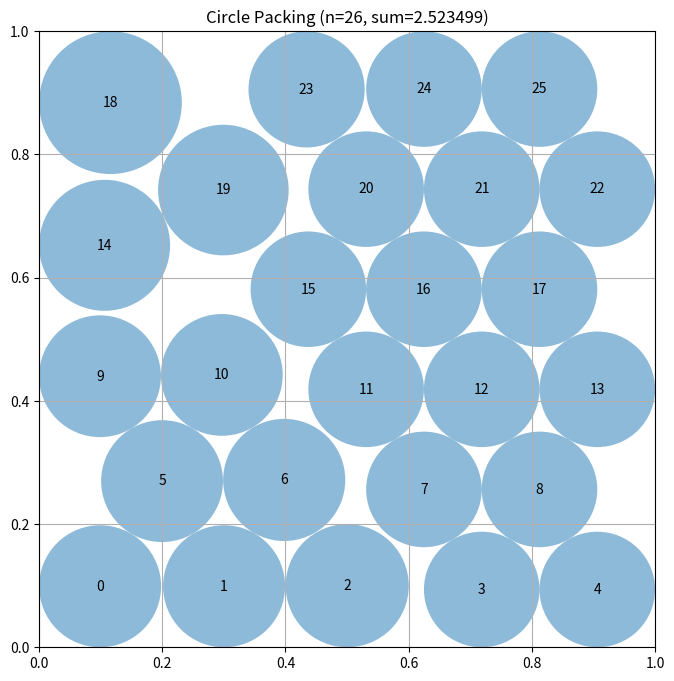

Write Python code to recreate this figure.
# EVOLVE-BLOCK-START
"""Optimized circle packing using SLSQP with hexagonal initialization and multiple restarts."""
import numpy as np
from scipy.optimize import minimize
from scipy.spatial.distance import cdist


def construct_packing():
    """
    Maximize sum of radii for 26 circles using diverse initializations.
    Hexagonal and corner-weighted patterns with SLSQP optimization.
    """
    n = 26
    best_sum, best_centers = 0, None
    
    for trial in range(25):
        np.random.seed(trial * 31 + 7)
        if trial < 15:
            centers = init_hex(n)
        elif trial < 20:
            centers = init_corner(n)
        else:
            centers = np.random.rand(n, 2) * 0.76 + 0.12
        centers = optimize(centers)
        s = np.sum(compute_radii(centers))
        if s > best_sum:
            best_sum, best_centers = s, centers.copy()
    
    return best_centers, compute_radii(best_centers), best_sum


def init_hex(n):
    """Hexagonal pattern with variable spacing and perturbation."""
    configs = [[5,4,5,4,5,3], [4,5,4,5,4,4], [3,4,5,4,5,3,2], [5,5,4,5,4,3]]
    config = configs[np.random.randint(len(configs))]
    centers = []
    dx = 0.18 + 0.04 * np.random.rand()
    dy = 0.155 + 0.03 * np.random.rand()
    y = 0.08 + 0.04 * np.random.rand()
    for count in config:
        x = (1 - (count - 1) * dx) / 2 + 0.02 * np.random.randn()
        for i in range(count):
            centers.append([x + i * dx, y])
        y += dy
    centers = np.array(centers[:n])
    centers += np.random.randn(n, 2) * 0.015
    return np.clip(centers, 0.02, 0.98)


def init_corner(n):
    """Corner-weighted initialization for larger corner circles."""
    centers = np.zeros((n, 2))
    offset = 0.10 + 0.04 * np.random.rand()
    centers[:4] = [[offset, offset], [1-offset, offset], 
                   [offset, 1-offset], [1-offset, 1-offset]]
    for i in range(8):
        t = 0.25 + 0.50 * np.random.rand()
        side = i // 2
        if side == 0: centers[4+i] = [t, 0.06]
        elif side == 1: centers[4+i] = [t, 0.94]
        elif side == 2: centers[4+i] = [0.06, t]
        else: centers[4+i] = [0.94, t]
    idx = 12
    for row in range(5):
        count = 4 - (row % 2)
        y = 0.20 + row * 0.15
        for col in range(count):
            x = 0.20 + col * 0.20 + 0.10 * (row % 2)
            centers[idx] = [x, y]
            idx += 1
            if idx >= n: break
        if idx >= n: break
    centers += np.random.randn(n, 2) * 0.01
    return np.clip(centers, 0.02, 0.98)


def compute_radii(centers):
    """Maximum radius from boundary and neighbor constraints."""
    radii = np.minimum.reduce([centers[:, 0], centers[:, 1], 
                               1 - centers[:, 0], 1 - centers[:, 1]])
    dists = cdist(centers, centers)
    np.fill_diagonal(dists, np.inf)
    return np.maximum(np.minimum(radii, dists.min(axis=1) / 2), 1e-8)


def optimize(centers):
    """SLSQP optimization with increased iterations for better convergence."""
    n = len(centers)
    bounds = [(0.02, 0.98)] * (2 * n)
    
    def obj(x):
        return -np.sum(compute_radii(x.reshape((n, 2))))
    
    res = minimize(obj, centers.flatten(), method='SLSQP',
                   bounds=bounds, options={'maxiter': 400, 'ftol': 1e-11})
    return res.x.reshape((n, 2))


# EVOLVE-BLOCK-END


# This part remains fixed (not evolved)
def run_packing():
    """Run the circle packing constructor for n=26"""
    centers, radii, sum_radii = construct_packing()
    return centers, radii, sum_radii


def visualize(centers, radii):
    """
    Visualize the circle packing

    Args:
        centers: np.array of shape (n, 2) with (x, y) coordinates
        radii: np.array of shape (n) with radius of each circle
    """
    import matplotlib.pyplot as plt
    from matplotlib.patches import Circle

    fig, ax = plt.subplots(figsize=(8, 8))

    # Draw unit square
    ax.set_xlim(0, 1)
    ax.set_ylim(0, 1)
    ax.set_aspect("equal")
    ax.grid(True)

    # Draw circles
    for i, (center, radius) in enumerate(zip(centers, radii)):
        circle = Circle(center, radius, alpha=0.5)
        ax.add_patch(circle)
        ax.text(center[0], center[1], str(i), ha="center", va="center")

    plt.title(f"Circle Packing (n={len(centers)}, sum={sum(radii):.6f})")
    plt.show()


if __name__ == "__main__":
    centers, radii, sum_radii = run_packing()
    print(f"Sum of radii: {sum_radii}")
    # AlphaEvolve improved this to 2.635

    # Uncomment to visualize:
    visualize(centers, radii)
